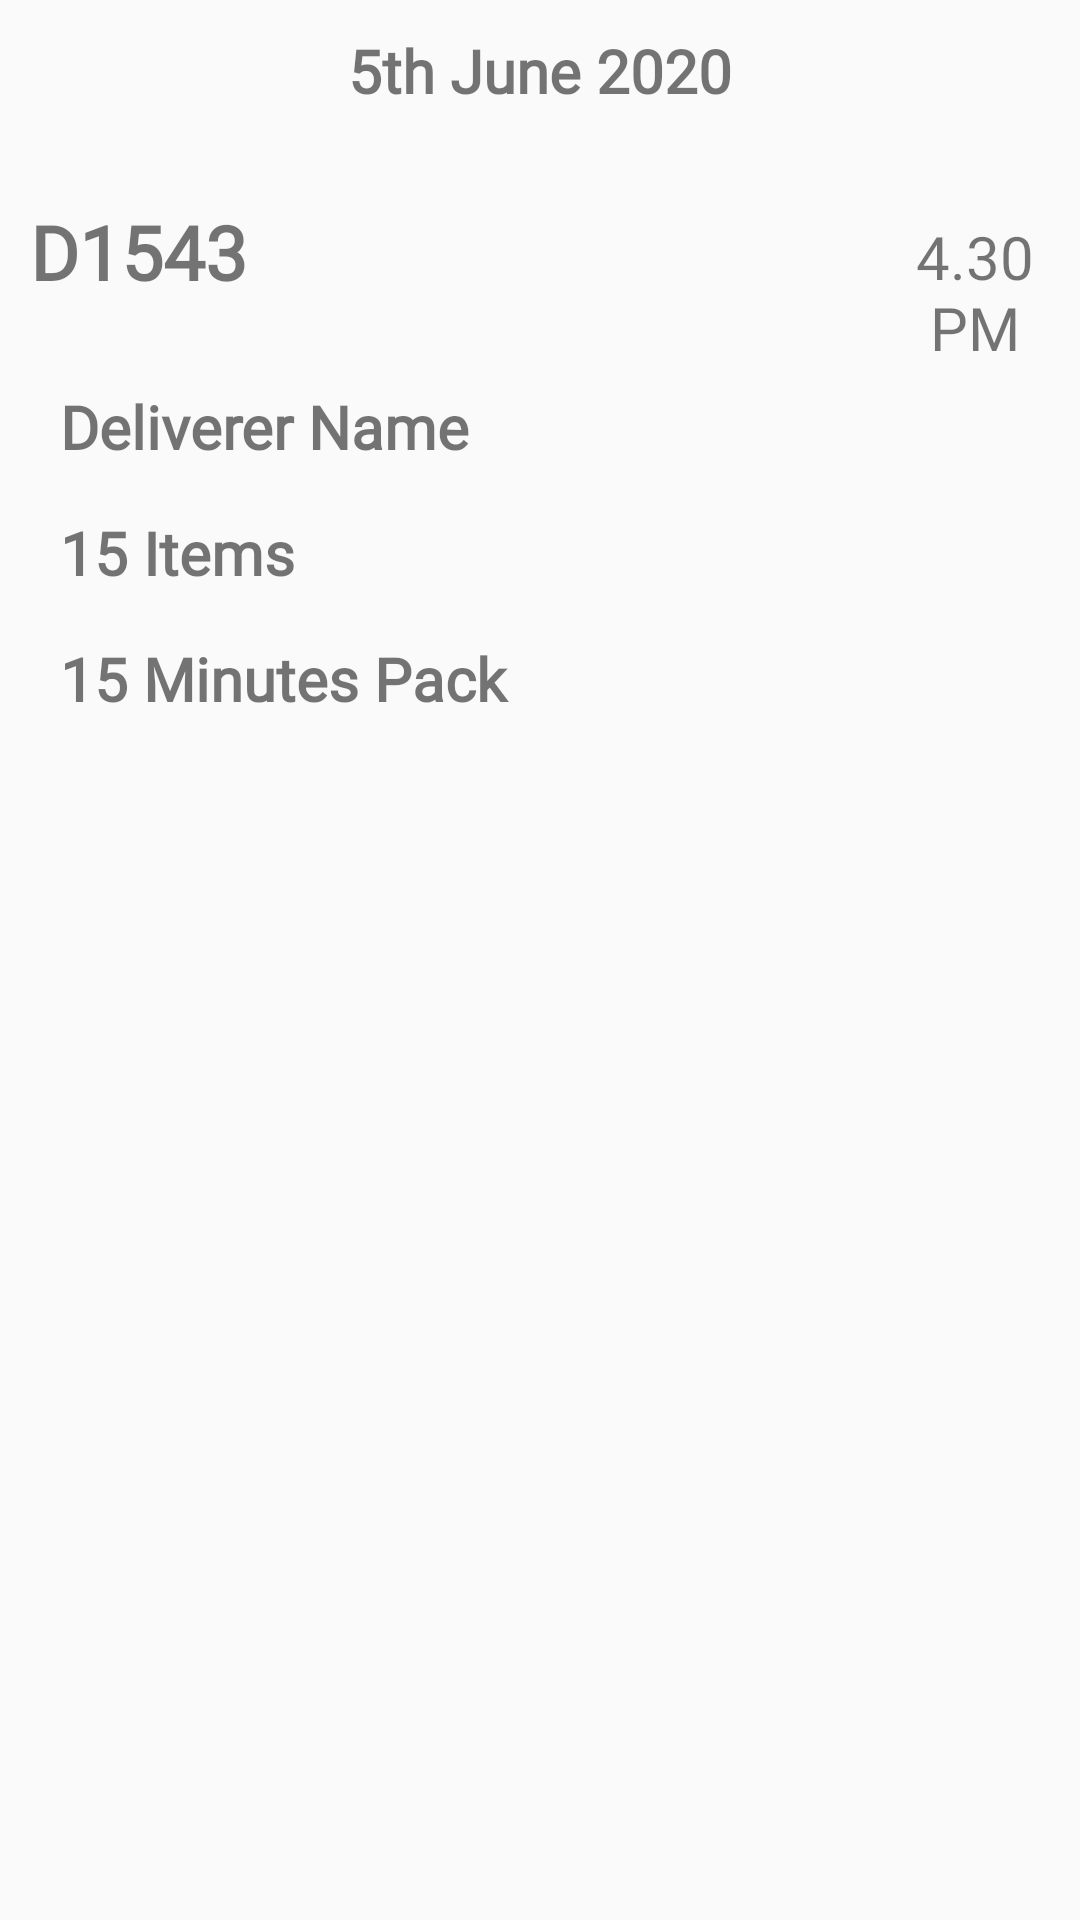

Write the Android layout XML for this screen, with the resource values it uses.
<!-- AndroidManifest.xml: application theme AppTheme -->
<!-- res/layout/orderlist.xml -->
<?xml version="1.0" encoding="utf-8"?>
<RelativeLayout xmlns:android="http://schemas.android.com/apk/res/android"
    android:layout_width="match_parent"
    android:layout_height="match_parent">

    <LinearLayout
        android:layout_width="match_parent"
        android:layout_height="wrap_content"
        android:orientation="vertical"
        android:gravity="center">

        <TextView
            android:id="@+id/dateOrderId"
            android:layout_width="match_parent"
            android:layout_height="wrap_content"
            android:layout_marginTop="10dp"
            android:layout_marginBottom="20dp"
            android:gravity="center"
            android:text="5th June 2020"
            android:textStyle="bold"
            android:textSize="20sp"
            android:fontFamily="@font/montserrat"
            android:textColor="@color/Black"/>

        <LinearLayout
            android:layout_width="match_parent"
            android:layout_height="wrap_content"
            android:orientation="horizontal">





            <LinearLayout
                android:layout_width="280dp"
                android:layout_height="wrap_content"
                android:orientation="vertical"
                android:layout_marginTop="10dp"
                android:layout_marginLeft="10dp"
                android:layout_marginBottom="10dp">

                <TextView
                    android:id="@+id/orderNameId"
                    android:layout_width="match_parent"
                    android:layout_height="wrap_content"
                    android:textSize="25sp"
                    android:text="D1543"
                    android:fontFamily="@font/montserrat"
                    android:textStyle="bold"
                    android:layout_marginBottom="13dp"
                    android:textColor="@color/splashname"/>

                <TextView
                    android:id="@+id/orderDelivererName"
                    android:layout_width="match_parent"
                    android:layout_height="wrap_content"
                    android:text="Deliverer Name"
                    android:layout_marginTop="15dp"
                    android:paddingLeft="10dp"
                    android:textSize="20sp"
                    android:fontFamily="@font/montserrat"
                    android:textStyle="bold"
                    android:textColor="@color/Gray"/>

                <TextView
                    android:id="@+id/orderItemlist"
                    android:layout_width="match_parent"
                    android:layout_height="wrap_content"
                    android:text="15 Items "
                    android:layout_marginTop="15dp"
                    android:paddingLeft="10dp"
                    android:textSize="20sp"
                    android:fontFamily="@font/montserrat"
                    android:textStyle="bold"
                    android:textColor="@color/splashname"/>

                <TextView
                    android:id="@+id/orderTimeArrival"
                    android:layout_width="match_parent"
                    android:layout_height="wrap_content"
                    android:text="15 Minutes Pack"
                    android:paddingLeft="10dp"
                    android:layout_marginTop="15dp"
                    android:layout_marginBottom="15dp"
                    android:textSize="20sp"
                    android:fontFamily="@font/montserrat"
                    android:textStyle="bold"
                    android:textColor="@color/splashname"/>






            </LinearLayout>

            <LinearLayout
                android:layout_width="match_parent"
                android:layout_height="wrap_content"
                android:gravity="center"
                android:layout_marginTop="15dp"
                android:orientation="vertical">

                <TextView
                    android:id="@+id/timeorder"
                    android:layout_width="match_parent"
                    android:layout_height="wrap_content"
                    android:text="4.30 PM"
                    android:fontFamily="@font/montserrat"
                    android:textSize="20sp"
                    android:gravity="center"/>

                <ImageView
                    android:id="@+id/orderDetailBtn"
                    android:layout_width="match_parent"
                    android:layout_height="80dp"
                    android:layout_gravity="center|end"
                    android:layout_marginTop="20dp"
                    android:src="@drawable/right_going" />


            </LinearLayout>




        </LinearLayout>


        <View
            android:layout_width="match_parent"
            android:layout_height="1dp"
            android:background="@color/Gray"
            />


    </LinearLayout>

</RelativeLayout>
<!-- resources referenced by this layout -->
<resources>
  <style name="AppTheme" parent="Theme.AppCompat.Light.DarkActionBar">
          
          <item name="colorPrimary">@color/candyapple</item>
          <item name="colorPrimaryDark">@color/splashname</item>
          <item name="colorAccent">@color/colorAccent</item>
      </style>
  <!-- not gathered from this repository: default colours our renderer supplied (Android Studio template values) -->
  <color name="colorAccent">#FF03DAC5</color>
</resources>
